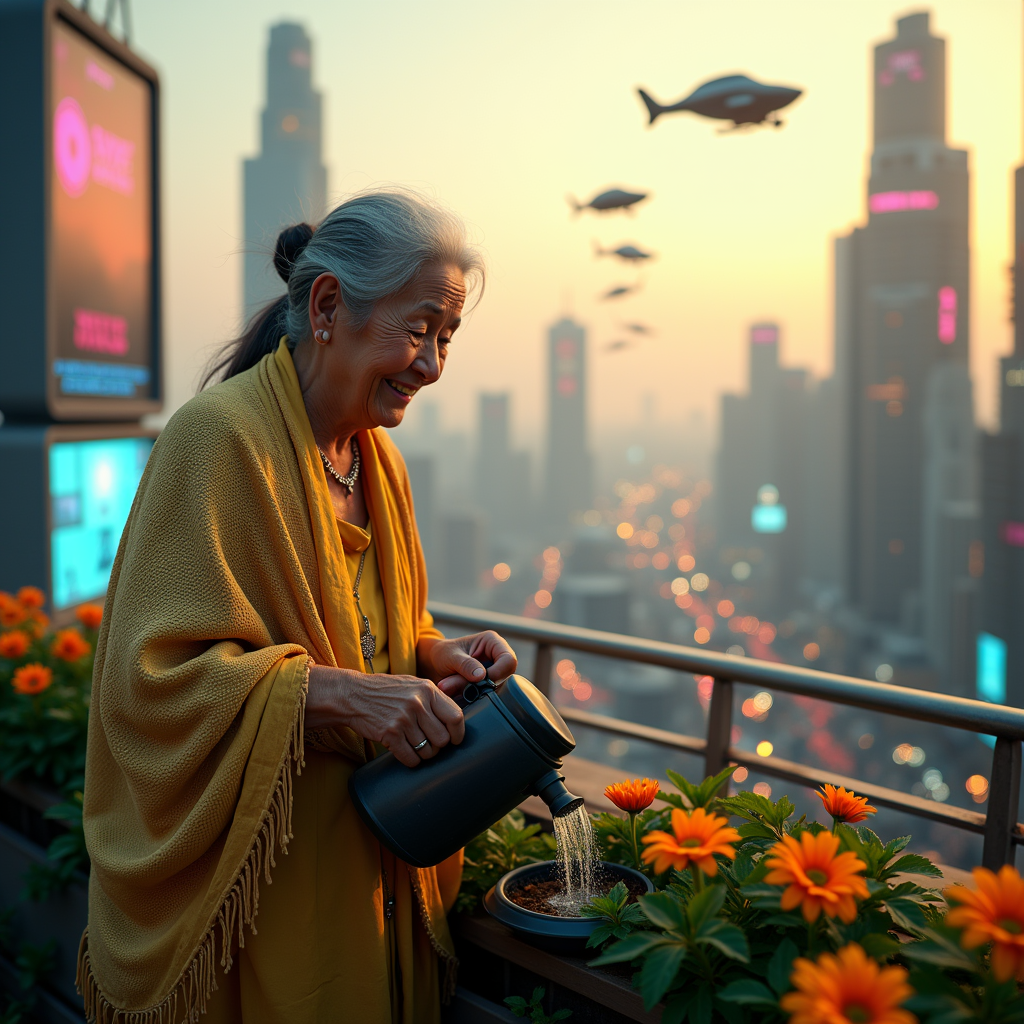
Generation parameters embedded in this image by ComfyUI (PNG 'prompt' text chunk: the API-format workflow graph, JSON):
{"6":{"inputs":{"text":"A candid, full-body shot of an elderly woman tending to her rooftop garden in a bustling cyberpunk city. She wears a traditional woven shawl over a simple dress, contrasting with the holographic advertisements and towering neon skyscrapers in the background. She is smiling gently as she waters a pot of vibrant, otherworldly flowers that glow faintly. Flying vehicles streak across the sky far below. Golden hour lighting, cinematic, detailed.","clip":["39",1]},"class_type":"CLIPTextEncode","_meta":{"title":"CLIP Text Encode (Positive Prompt)"}},"8":{"inputs":{"samples":["13",0],"vae":["10",0]},"class_type":"VAEDecode","_meta":{"title":"VAE Decode"}},"9":{"inputs":{"filename_prefix":"ComfyUI_T2I_FLUX_GGUF_Q8_20250806182104","images":["8",0]},"class_type":"SaveImage","_meta":{"title":"Save Image"}},"10":{"inputs":{"vae_name":"ae.safetensors"},"class_type":"VAELoader","_meta":{"title":"Load VAE"}},"11":{"inputs":{"clip_name1":"t5xxl_fp8_e4m3fn.safetensors","clip_name2":"clip_l.safetensors","type":"flux","device":"default"},"class_type":"DualCLIPLoader","_meta":{"title":"DualCLIPLoader"}},"13":{"inputs":{"noise":["25",0],"guider":["22",0],"sampler":["16",0],"sigmas":["17",0],"latent_image":["27",0]},"class_type":"SamplerCustomAdvanced","_meta":{"title":"SamplerCustomAdvanced"}},"16":{"inputs":{"sampler_name":"euler"},"class_type":"KSamplerSelect","_meta":{"title":"KSamplerSelect"}},"17":{"inputs":{"scheduler":"simple","steps":30,"denoise":1.0,"model":["30",0]},"class_type":"BasicScheduler","_meta":{"title":"BasicScheduler"}},"22":{"inputs":{"model":["30",0],"conditioning":["26",0]},"class_type":"BasicGuider","_meta":{"title":"BasicGuider"}},"25":{"inputs":{"noise_seed":1351960794},"class_type":"RandomNoise","_meta":{"title":"RandomNoise"}},"26":{"inputs":{"guidance":3.5,"conditioning":["6",0]},"class_type":"FluxGuidance","_meta":{"title":"FluxGuidance"}},"27":{"inputs":{"width":1024,"height":1024,"batch_size":1},"class_type":"EmptySD3LatentImage","_meta":{"title":"EmptySD3LatentImage"}},"30":{"inputs":{"max_shift":1.15,"base_shift":0.5,"width":1024,"height":1024,"model":["39",0]},"class_type":"ModelSamplingFlux","_meta":{"title":"ModelSamplingFlux"}},"38":{"inputs":{"unet_name":"flux1-dev-Q8_0.gguf"},"class_type":"UnetLoaderGGUF","_meta":{"title":"Unet Loader (GGUF)"}},"39":{"inputs":{"PowerLoraLoaderHeaderWidget":{"type":"PowerLoraLoaderHeaderWidget"},"lora_1":{"on":false,"lora":"flux/fliux_vehicles/JeepWrangler.safetensors","strength":1},"➕ Add Lora":"","model":["38",0],"clip":["11",0]},"class_type":"Power Lora Loader (rgthree)","_meta":{"title":"Power Lora Loader (rgthree)"}},"43":{"inputs":{"anything":["38",0],"anything2":["11",0],"anything3":["10",0]},"class_type":"Anything Everywhere3","_meta":{"title":"Model, clip and VAE"}},"51":{"inputs":{"anything":["25",0],"anything2":["16",0],"anything3":["27",0]},"class_type":"Anything Everywhere3","_meta":{"title":"Anything Everywhere3"}}}